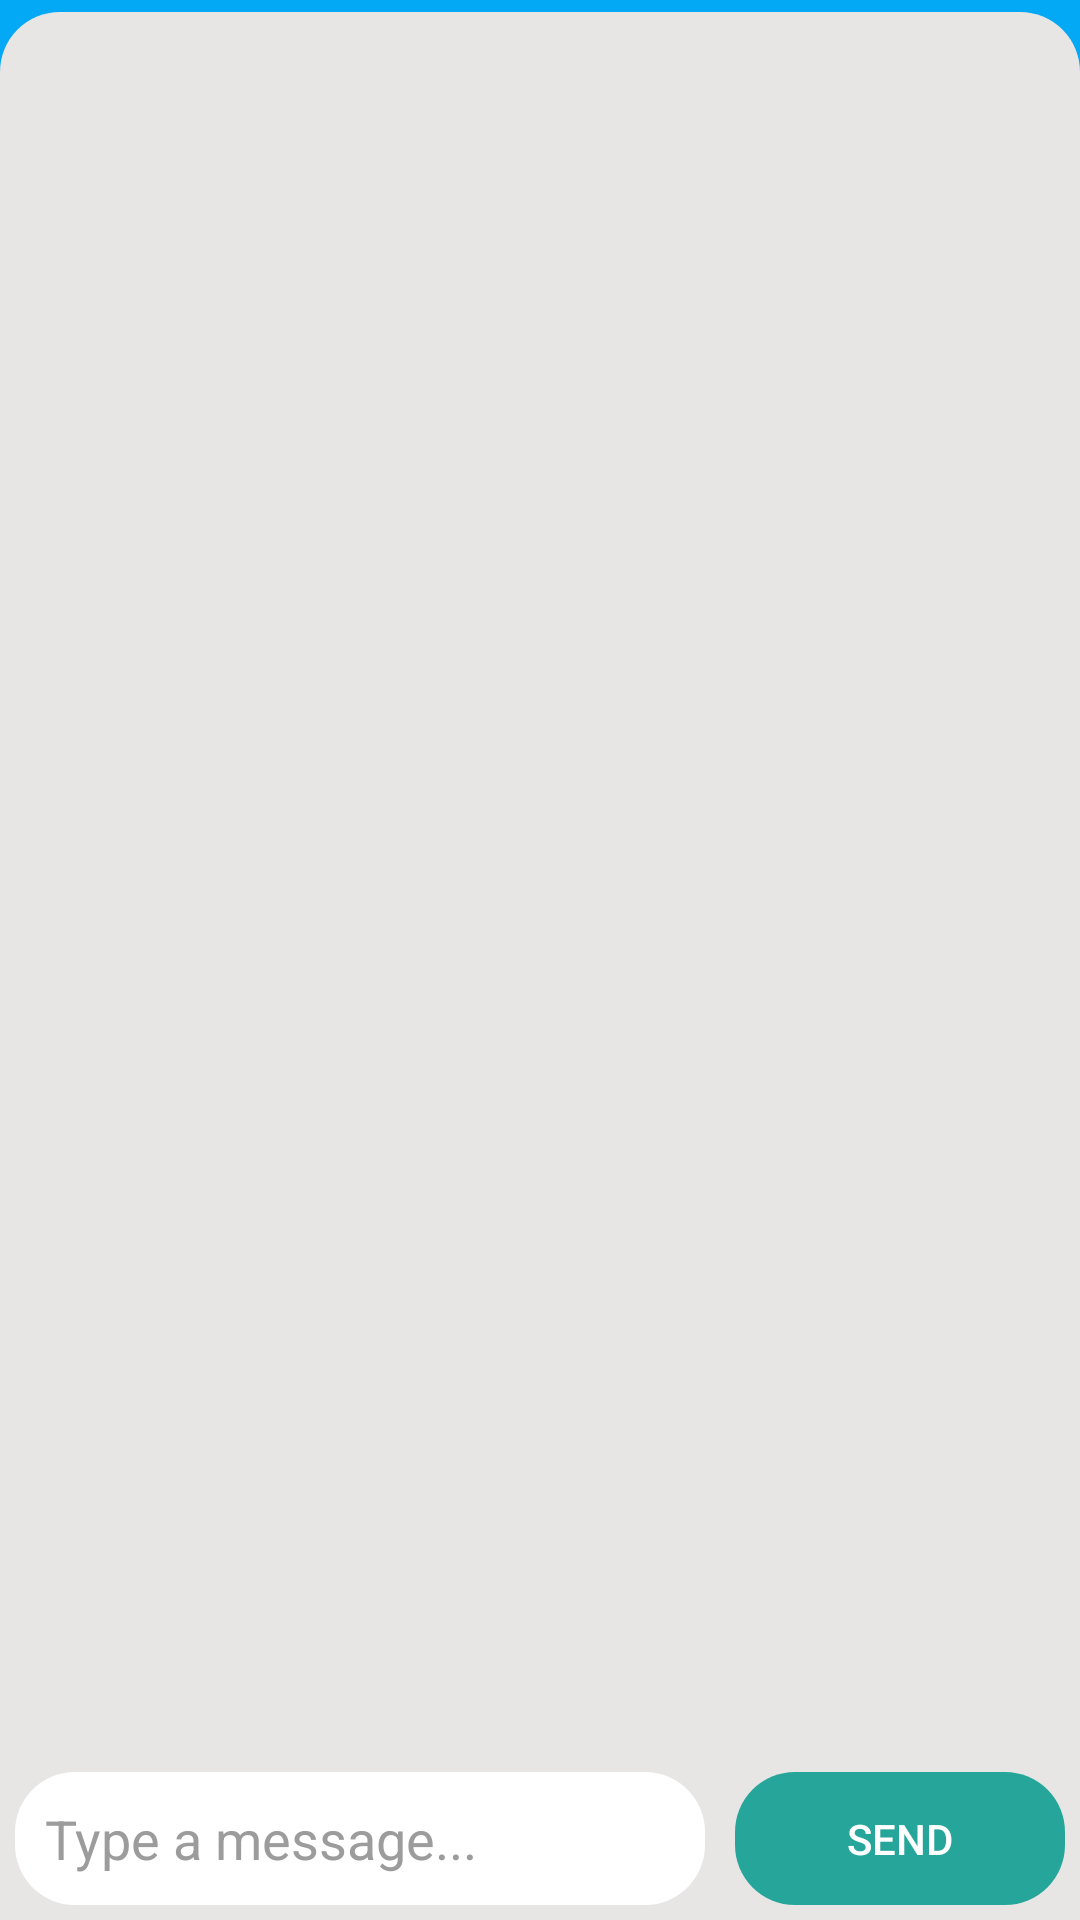

This screen was rendered from an Android layout file. Write that file and the resources it references.
<!-- AndroidManifest.xml: application theme Theme.Grace -->
<!-- res/layout/activity_main.xml -->
<?xml version="1.0" encoding="utf-8"?>

<RelativeLayout xmlns:android="http://schemas.android.com/apk/res/android"
    xmlns:app="http://schemas.android.com/apk/res-auto"
    xmlns:tools="http://schemas.android.com/tools"
    android:layout_width="match_parent"
    android:layout_height="match_parent"
    android:background="@color/purple_700"
    tools:context=".ui.MainActivity">


    <LinearLayout
        android:id="@+id/ll_layout_bar"
        android:layout_width="match_parent"
        android:layout_height="wrap_content"
        android:layout_alignParentBottom="true"
        android:background="#E8E5E5"
        android:backgroundTint="#E8E5E5"
        android:orientation="horizontal">

        <EditText
            android:id="@+id/et_message"
            android:layout_width="match_parent"
            android:layout_height="wrap_content"
            android:layout_margin="5dp"
            android:layout_weight=".5"
            android:background="@drawable/round_button"
            android:backgroundTint="@android:color/white"
            android:textColorHint="#9C9C9C"
            android:hint="Type a message..."
            android:inputType="textShortMessage"
            android:padding="10dp"
            android:singleLine="true" />

        <Button
            android:id="@+id/btn_send"
            android:layout_width="match_parent"
            android:layout_height="match_parent"
            android:layout_margin="5dp"
            android:layout_weight="1"
            android:background="@drawable/round_button"
            android:backgroundTint="#26A69A"
            android:text="Send"
            android:textColor="@android:color/white" />

    </LinearLayout>

    <androidx.recyclerview.widget.RecyclerView
        android:id="@+id/rv_messages"
        android:layout_width="match_parent"
        android:layout_height="match_parent"
        android:layout_above="@id/ll_layout_bar"
        android:layout_below="@+id/dark_divider"
        tools:itemCount="20"
        tools:listitem="@layout/message_item"
        android:paddingBottom="0dp"
        android:background="@drawable/top_round"
        android:backgroundTint="#E8E5E5"/>
    <View
        android:layout_width="match_parent"
        android:layout_height="4dp"
        android:background="@color/purple_700"
        android:id="@+id/dark_divider"/>


</RelativeLayout>
<!-- res/layout/message_item.xml (included above) -->
<?xml version="1.0" encoding="utf-8"?>

<RelativeLayout xmlns:android="http://schemas.android.com/apk/res/android"
    android:layout_width="match_parent"
    android:layout_height="wrap_content">

    <TextView
        android:id="@+id/tv_message"
        android:layout_width="wrap_content"
        android:layout_height="wrap_content"
        android:layout_alignParentEnd="true"
        android:layout_margin="4dp"
        android:background="@drawable/send_round_box"
        android:backgroundTint="#FFFFFF"
        android:padding="8dp"
        android:text="This is a sample message that will appear"
        android:textColor="@color/black"
        android:textSize="14sp"
        android:layout_alignParentRight="true" />

    <TextView
        android:visibility="visible"
        android:id="@+id/tv_bot_message"
        android:layout_width="wrap_content"
        android:layout_height="wrap_content"
        android:layout_alignParentStart="true"
        android:layout_margin="4dp"
        android:background="@drawable/receive_round_box"
        android:backgroundTint="#FFFFFF"
        android:padding="8dp"
        android:text="This is a sample message that will appear"
        android:textColor="@color/black"
        android:textSize="14sp"
        android:layout_alignParentLeft="true" />


</RelativeLayout>
<!-- resources referenced by this layout -->
<resources>
  <color name="black">#FF000000</color>
  <color name="purple_700">#03A9F4</color>
  <!-- drawable receive_round_box (drawable) -->
  <?xml version="1.0" encoding="utf-8"?>
  
  <shape xmlns:android="http://schemas.android.com/apk/res/android">
      <corners android:topLeftRadius="20dp"
          android:topRightRadius="20dp"
          android:bottomLeftRadius="0dp"
          android:bottomRightRadius="20dp"/>
  </shape>
  <!-- drawable round_button (drawable) -->
  <?xml version="1.0" encoding="utf-8"?>
  
  <shape xmlns:android="http://schemas.android.com/apk/res/android">
      <corners android:radius="20dp"/>
  
  </shape>
  <!-- drawable top_round (drawable) -->
  <?xml version="1.0" encoding="utf-8"?>
  
  <shape xmlns:android="http://schemas.android.com/apk/res/android">
      <corners android:topLeftRadius="20dp"
          android:topRightRadius="20dp"
          android:bottomLeftRadius="0dp"
          android:bottomRightRadius="0dp"/>
  </shape>
  <style name="Theme.Grace" parent="Theme.MaterialComponents.DayNight.DarkActionBar">
          
          <item name="colorPrimary">@color/purple_500</item>
          <item name="colorPrimaryVariant">@color/purple_700</item>
          <item name="colorOnPrimary">@color/black</item>
          
          <item name="colorSecondary">@color/teal_200</item>
          <item name="colorSecondaryVariant">@color/teal_700</item>
          <item name="colorOnSecondary">@color/black</item>
          
          <item name="android:statusBarColor" tools:targetApi="l">?attr/colorPrimaryVariant</item>
          
  
  
  
  
  
  
  
      </style>
  <color name="purple_500">#151515</color>
  <color name="teal_200">#FF03DAC5</color>
  <color name="teal_700">#FF018786</color>
</resources>
